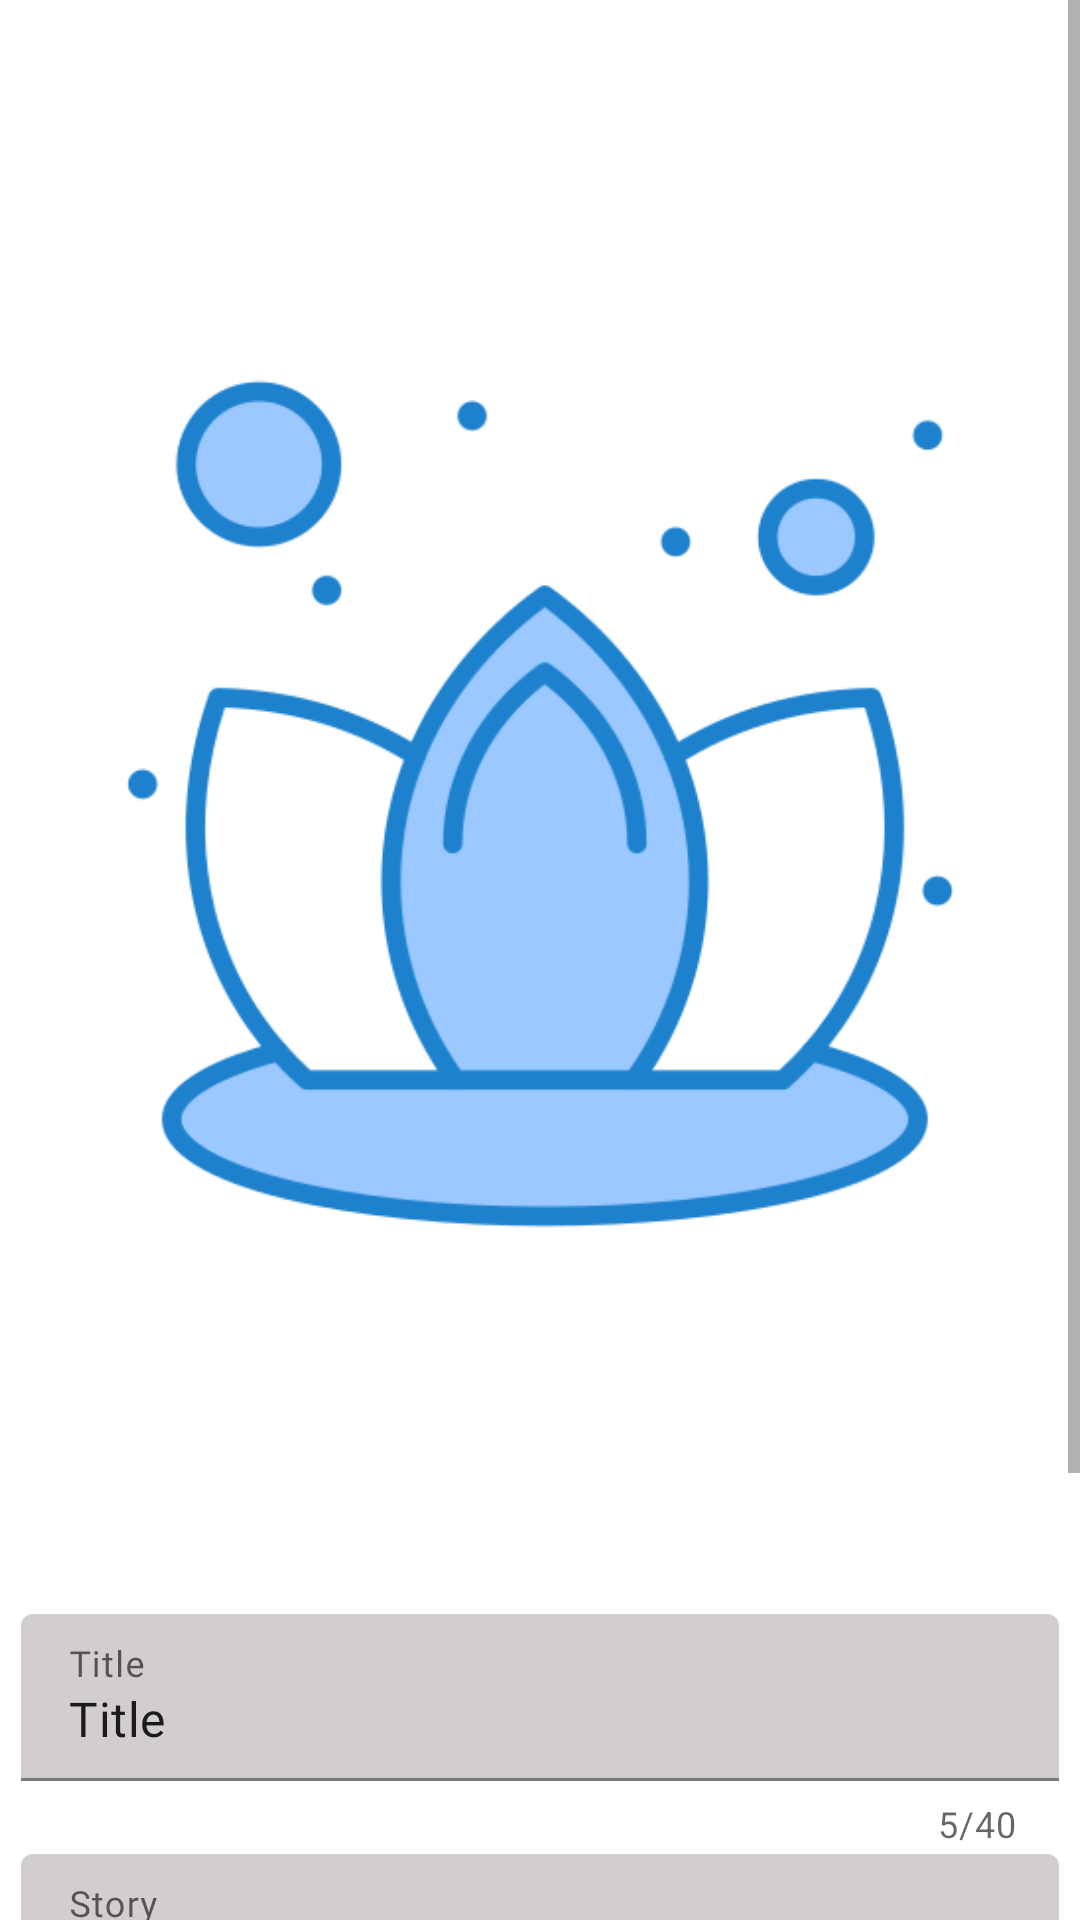

Android layout source for this screen:
<!-- AndroidManifest.xml: application theme Theme.Prakiirti -->
<!-- res/layout/activity_suggest_page.xml -->
<?xml version="1.0" encoding="utf-8"?>
<androidx.constraintlayout.widget.ConstraintLayout
    xmlns:android="http://schemas.android.com/apk/res/android"
    xmlns:app="http://schemas.android.com/apk/res-auto"
    xmlns:tools="http://schemas.android.com/tools"
    android:layout_width="match_parent"
    android:layout_height="match_parent"
    tools:context=".SuggestPage">

    <ScrollView
        android:layout_width="match_parent"
        android:layout_height="match_parent"
        app:layout_constraintBottom_toBottomOf="parent"
        app:layout_constraintEnd_toEndOf="parent"
        app:layout_constraintStart_toStartOf="parent"
        app:layout_constraintTop_toTopOf="parent">

        <LinearLayout
            android:layout_width="match_parent"
            android:layout_height="wrap_content"
            android:orientation="vertical">

            <ImageView
                android:id="@+id/image_pick"
                android:layout_width="match_parent"
                android:layout_height="wrap_content"
                android:layout_marginHorizontal="5dp"
                android:layout_marginVertical="5dp"
                android:clickable="true"
                android:contentDescription="@string/pick_image"
                android:elevation="4dp"
                android:focusable="true"
                android:outlineSpotShadowColor="@color/black"
                android:padding="7dp"
                android:src="@drawable/ic_flower"
                tools:targetApi="p" />

            <com.google.android.material.textfield.TextInputLayout
                android:id="@+id/title"
                android:layout_width="match_parent"
                android:layout_height="wrap_content"
                android:layout_marginHorizontal="5dp"
                android:elevation="0dp"
                app:counterEnabled="true"
                app:counterMaxLength="40">

                <com.google.android.material.textfield.TextInputEditText
                    android:layout_width="match_parent"
                    android:layout_height="match_parent"
                    android:layout_margin="2dp"
                    android:backgroundTint="#4545"
                    android:fontFamily="@font/balsamiq_sans"
                    android:shadowRadius="3"
                    android:hint="@string/title_suggest"
                    android:text="@string/title_add"/>
            </com.google.android.material.textfield.TextInputLayout>

            <com.google.android.material.textfield.TextInputLayout
                android:id="@+id/story"
                android:layout_width="match_parent"
                android:layout_height="wrap_content"
                android:layout_marginHorizontal="5dp"
                android:elevation="0dp"
                app:counterEnabled="true"
                app:counterMaxLength="5000">

                <com.google.android.material.textfield.TextInputEditText
                    android:layout_width="match_parent"
                    android:layout_height="match_parent"
                    android:layout_margin="2dp"
                    android:backgroundTint="#4545"
                    android:fontFamily="@font/balsamiq_sans"
                    android:shadowRadius="3"
                    android:hint="@string/story"
                    android:text="@string/write_your_blog_body_here"/>
            </com.google.android.material.textfield.TextInputLayout>

            <LinearLayout
                android:layout_width="match_parent"
                android:layout_height="wrap_content"
                android:layout_marginStart="0dp"
                android:layout_marginTop="10dp"
                android:layout_marginEnd="0dp"
                android:gravity="center"
                android:orientation="horizontal">

                <ImageButton
                    android:id="@+id/camera_pick"
                    android:layout_width="60dp"
                    android:layout_height="60dp"
                    android:layout_marginHorizontal="60dp"
                    android:background="@color/black"
                    android:clickable="true"
                    android:backgroundTint="@color/ic_launcher_background"
                    android:contentDescription="@string/title_camera"
                    android:padding="10dp"
                    android:src="@drawable/ic_camera"
                    android:focusable="true" />

                <ImageButton
                    android:id="@+id/gallery_pick"
                    android:layout_width="60dp"
                    android:layout_height="60dp"
                    android:layout_marginHorizontal="60dp"
                    android:background="@color/black"
                    android:clickable="true"
                    android:backgroundTint="@color/ic_launcher_background"
                    android:contentDescription="@string/title_gallery"
                    android:src="@drawable/ic_gallery"
                    android:focusable="true" />
            </LinearLayout>

            <Button
                android:id="@+id/suggest_btn"
                android:layout_width="match_parent"
                android:layout_height="wrap_content"
                android:layout_marginHorizontal="5dp"
                android:layout_marginVertical="10dp"
                android:layout_marginTop="17dp"
                android:padding="10dp"
                android:text="@string/add_to_blog" />


        </LinearLayout>
    </ScrollView>
</androidx.constraintlayout.widget.ConstraintLayout>
<!-- resources referenced by this layout -->
<resources>
  <color name="ic_launcher_background">#339DA1</color>
  <!-- drawable ic_flower: png bitmap (drawable, 33238 bytes) -->
  <string name="add_to_blog">Add to blog</string>
  <string name="pick_image">pick_image</string>
  <string name="story">Story</string>
  <string name="title_add">Title</string>
  <string name="title_camera">title_camera</string>
  <string name="title_gallery">title_gallery</string>
  <string name="title_suggest">Title</string>
  <string name="write_your_blog_body_here">Write your blog body here</string>
  <style name="Theme.Prakiirti" parent="Theme.MaterialComponents.DayNight.DarkActionBar">
          
          <item name="colorPrimary">#007C8C</item>
          <item name="colorPrimaryVariant">#40CADC</item>
          <item name="colorOnPrimary">@color/white</item>
          
          <item name="colorSecondary">@color/teal_200</item>
          <item name="colorSecondaryVariant">@color/teal_700</item>
          <item name="colorOnSecondary">@color/ic_launcher_background</item>
          
          <item name="android:statusBarColor" tools:targetApi="l">?attr/colorPrimaryVariant</item>
          
      </style>
  <!-- not gathered from this repository: default colours our renderer supplied (Android Studio template values) -->
  <color name="teal_200">#FF03DAC5</color>
  <color name="teal_700">#FF018786</color>
  <color name="black">#FF000000</color>
  <color name="white">#FFFFFFFF</color>
</resources>
